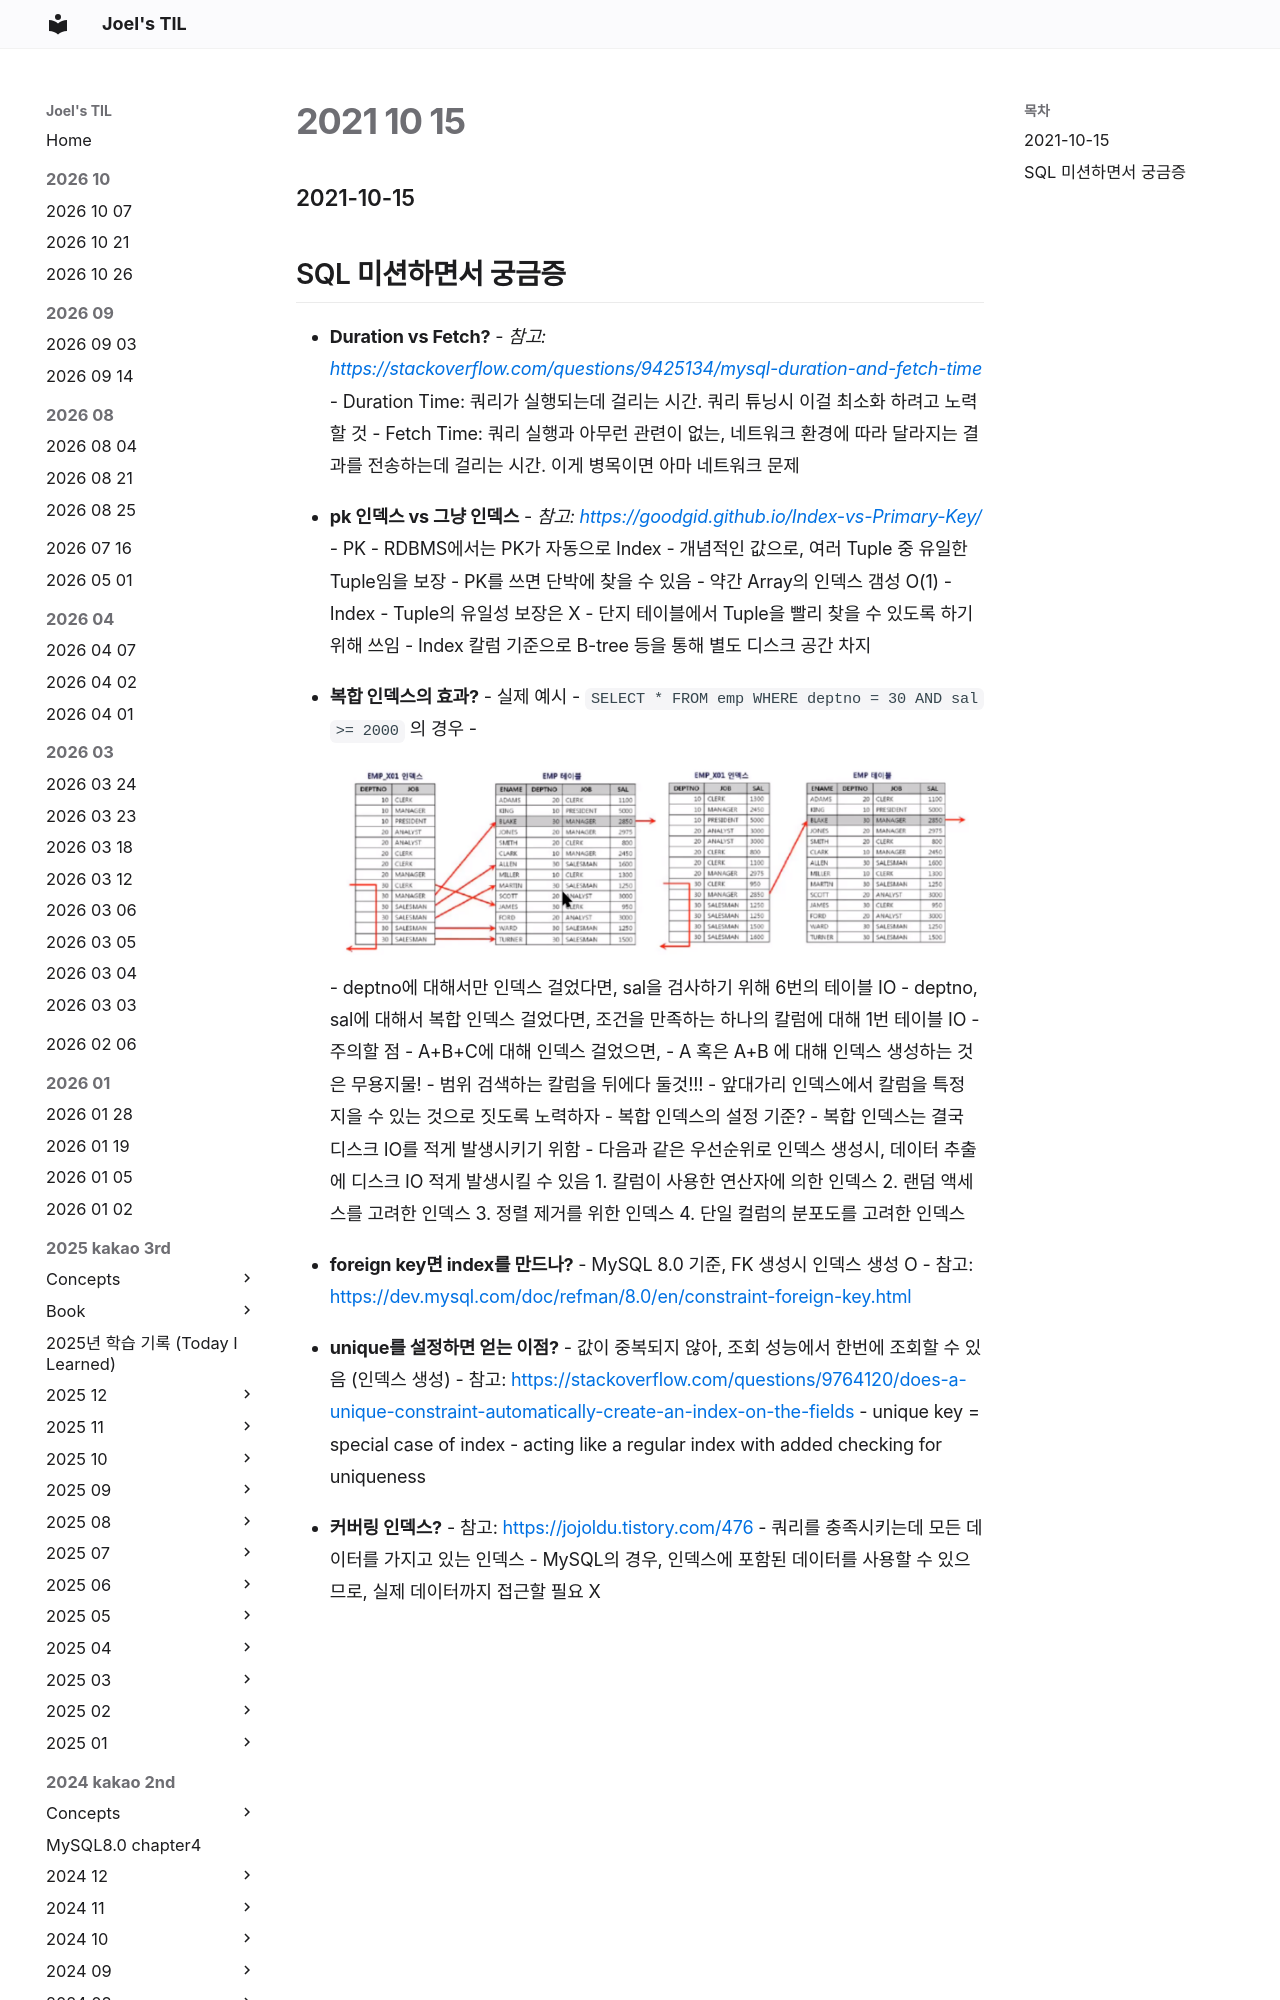

repository: joelonsw/TIL · page: 2021-woowacourse/Level4/2021-10-15/index.html · generator: mkdocs

### 2021-10-15

## SQL 미션하면서 궁금증
- **Duration vs Fetch?**
    - *참고: https://stackoverflow.com/questions/9425134/mysql-duration-and-fetch-time*
    - Duration Time: 쿼리가 실행되는데 걸리는 시간. 쿼리 튜닝시 이걸 최소화 하려고 노력할 것
    - Fetch Time: 쿼리 실행과 아무런 관련이 없는, 네트워크 환경에 따라 달라지는 결과를 전송하는데 걸리는 시간. 이게 병목이면 아마 네트워크 문제

- **pk 인덱스 vs 그냥 인덱스**
    - *참고: https://goodgid.github.io/Index-vs-Primary-Key/*
    - PK
        - RDBMS에서는 PK가 자동으로 Index
        - 개념적인 값으로, 여러 Tuple 중 유일한 Tuple임을 보장
        - PK를 쓰면 단박에 찾을 수 있음
            - 약간 Array의 인덱스 갬성 O(1)
    - Index
        - Tuple의 유일성 보장은 X
        - 단지 테이블에서 Tuple을 빨리 찾을 수 있도록 하기 위해 쓰임
        - Index 칼럼 기준으로 B-tree 등을 통해 별도 디스크 공간 차지
